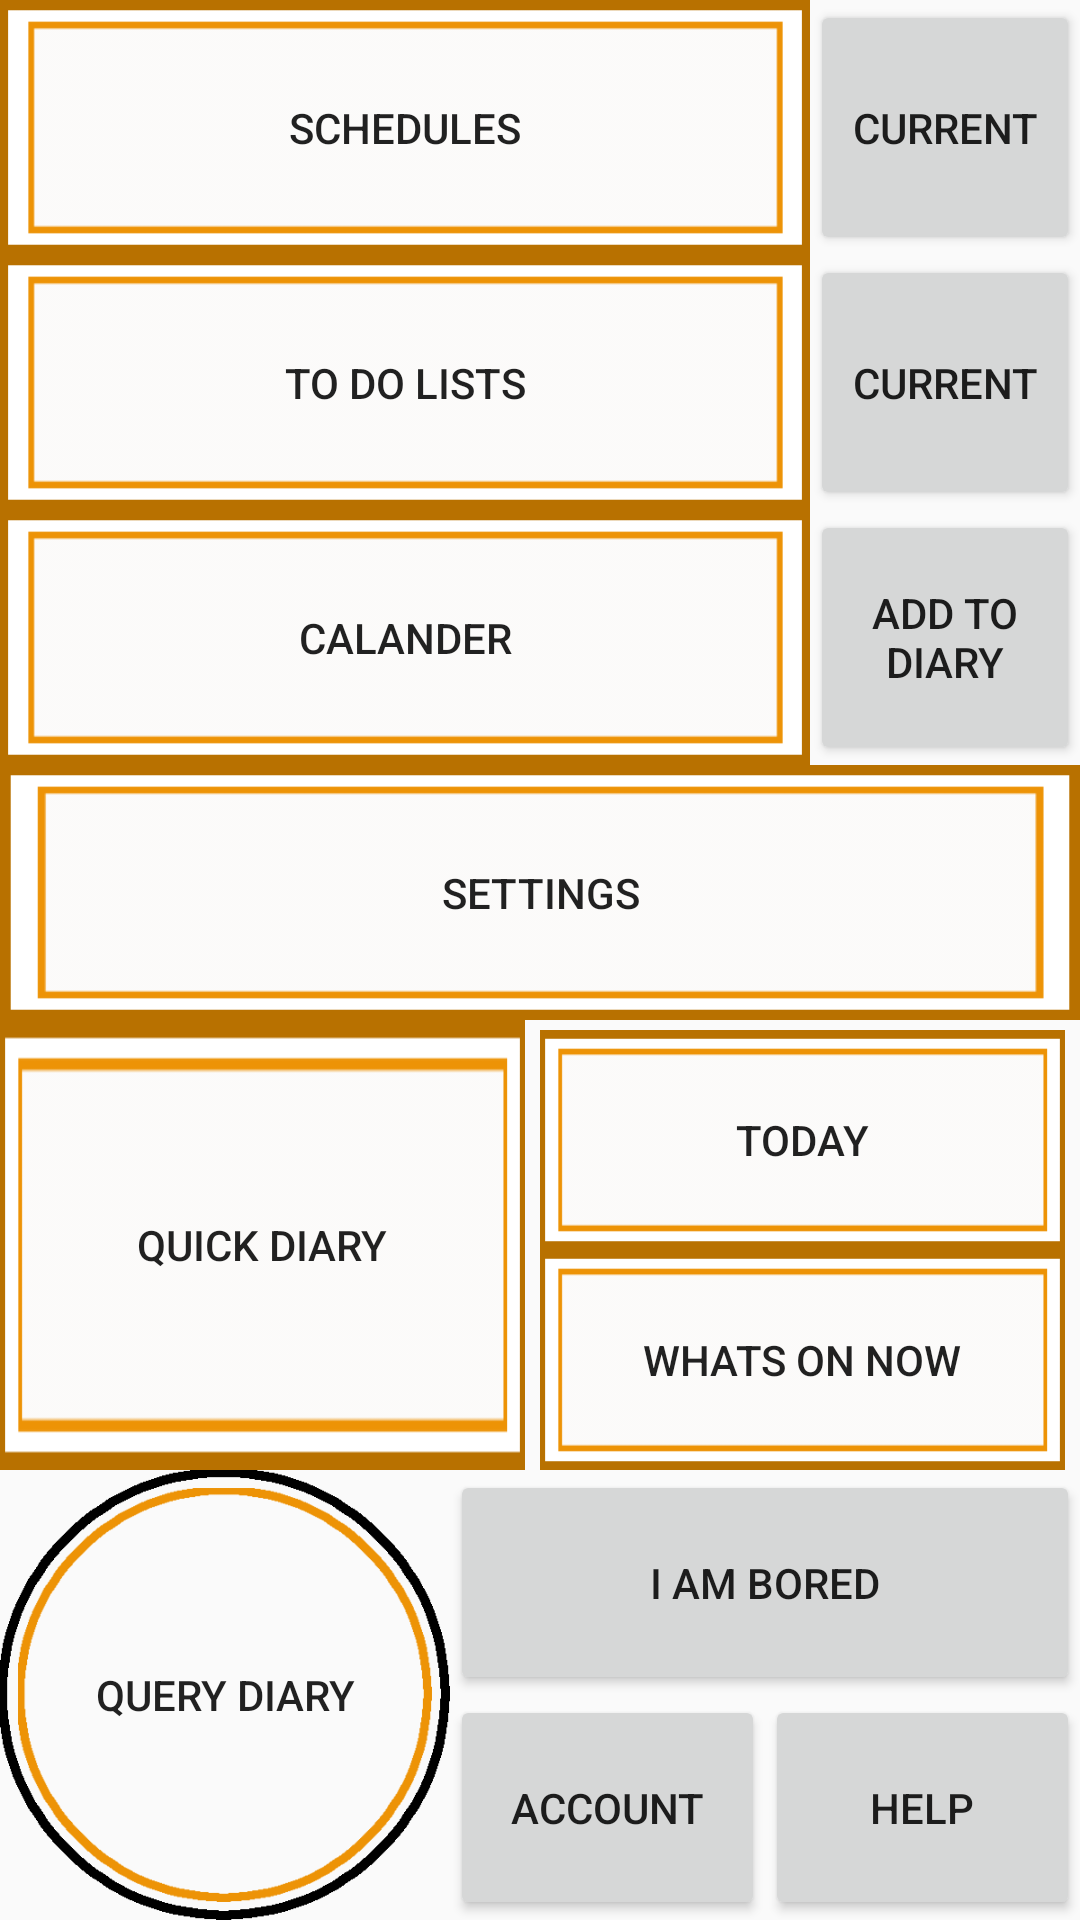

Layout XML and referenced resources for this Android screen:
<!-- AndroidManifest.xml: application theme AppTheme -->
<!-- res/layout/activity_main.xml -->
<?xml version="1.0" encoding="utf-8"?>
<android.support.constraint.ConstraintLayout xmlns:android="http://schemas.android.com/apk/res/android"
    xmlns:app="http://schemas.android.com/apk/res-auto"
    xmlns:tools="http://schemas.android.com/tools"
    android:layout_width="match_parent"
    android:layout_height="match_parent"
    tools:context=".MainActivity">

    <LinearLayout
        android:id="@+id/MainMenu"
        android:layout_width="match_parent"
        android:layout_height="0px"
        app:layout_constraintTop_toTopOf="parent"
        app:layout_constraintBottom_toTopOf="@+id/MainMenu_Bottom2"
        android:orientation="vertical">

        <LinearLayout
            android:layout_width="match_parent"
            android:layout_height="0px"
            android:layout_weight="3"
            android:orientation="horizontal"

            >

            <Button
                android:id="@+id/MainMenuButton_Schedules"
                android:layout_width="0dp"
                android:layout_height="match_parent"
                android:layout_weight="3"
                android:background="@drawable/buttonsquareorangenotpressed"
                android:onClick="ScheduleButtonPressed"
                android:text="@string/MainMenu_Schedules" />

            <Button
                android:id="@+id/MainMenuButton_CurrentSchedule"
                android:layout_width="0px"
                android:layout_height="match_parent"
                android:layout_weight="1"
                android:onClick="CurrentScheduleButtonPressed"
                android:text="@string/MainMenu_Current"
                />

        </LinearLayout>


        <LinearLayout
            android:layout_width="match_parent"
            android:layout_height="0px"
            android:layout_weight="3"
            android:orientation="horizontal"

            >

            <Button
                android:id="@+id/MainMenuButton_ToDoLists"
                android:layout_width="0px"
                android:layout_height="match_parent"
                android:layout_weight="3"
                android:onClick="ToDoListButtonPressed"
                android:background="@drawable/buttonsquareorangenotpressed"
                android:text="@string/MainMenu_ToDoLists" />

            <Button
                android:id="@+id/MainMenuButton_CurrentToDoList"
                android:layout_width="0px"
                android:layout_height="match_parent"
                android:layout_weight="1"
                android:onClick="CurrentToDoListButtonPressed"
                android:text="@string/MainMenu_Current"
                />

        </LinearLayout>

        <LinearLayout
            android:layout_width="match_parent"
            android:layout_height="0px"
            android:layout_weight="3"
            android:orientation="horizontal"

            >

            <Button
                android:id="@+id/MainMenuButton_Calander"
                android:layout_width="0px"
                android:layout_height="match_parent"
                android:layout_weight="3"
                android:onClick="CalanderButtonPressed"
                android:background="@drawable/buttonsquareorangenotpressed"
                android:text="@string/MainMenu_Calander" />

            <Button
                android:id="@+id/MainMenuButton_CalanderAdd"
                android:layout_width="0px"
                android:layout_height="match_parent"
                android:layout_weight="1"
                android:onClick="AddDateButtonPressed"
                android:text="@string/MainMenu_AddToDiary"
                />

        </LinearLayout>



        <Button
            android:id="@+id/MainMenuButton_Settings"
            android:layout_width="match_parent"
            android:layout_height="0px"
            android:layout_weight="3"
            android:onClick="SettingsButtonPressed"
            android:background="@drawable/buttonsquareorangenotpressed"
            android:text="@string/MainMenu_Settings" />


    </LinearLayout>

    <LinearLayout
        android:id="@+id/MainMenu_Bottom2"
        android:layout_width="match_parent"
        android:layout_height="150dp"
        app:layout_constraintBottom_toTopOf="@+id/MainMenu_Bottom"
        android:orientation="horizontal"
        >

        <Button
            android:id="@+id/MainMenuButton_QuickDiary"
            android:layout_width="0px"
            android:layout_height="match_parent"
            android:layout_weight="1"
            android:onClick="QuickDiaryButtonPressed"
            android:background="@drawable/buttonsquareorangenotpressed"
            android:text="@string/MainMenu_QuickDiary" />

        <LinearLayout
            android:layout_width="0px"
            android:layout_height="match_parent"
            android:layout_weight="1"
            android:layout_marginTop="10px"
            android:layout_marginLeft="15px"
            android:layout_marginRight="15px"
            android:orientation="vertical">


            <Button
                android:id="@+id/MainMenuButton_Today"
                android:layout_width="match_parent"
                android:layout_height="0dp"
                android:layout_weight="1"
                android:onClick="TodayButtonPressed"
                android:background="@drawable/buttonsquareorangenotpressed"
                android:text="@string/MainMenu_Today" />

            <Button
                android:id="@+id/MainMenuButton_WhatsOnNow"
                android:layout_width="match_parent"
                android:layout_height="0dp"
                android:layout_weight="1"
                android:onClick="WhatsOnNowButtonPressed"
                android:background="@drawable/buttonsquareorangenotpressed"
                android:text="@string/MainMenu_WhatsOnNow" />

        </LinearLayout>

    </LinearLayout>

    <android.support.constraint.ConstraintLayout
        android:id="@+id/MainMenu_Bottom"
        android:layout_width="match_parent"
        android:layout_height="150dp"
        app:layout_constraintBottom_toBottomOf="parent"
        android:orientation="horizontal">

        <Button
            android:id="@+id/MainMenuButton_QueryDiary"
            android:layout_width="150dp"
            android:layout_height="match_parent"
            app:layout_constraintLeft_toLeftOf="parent"
            app:layout_constraintBottom_toBottomOf="parent"
            android:onClick="QuiryDiaryButtonPressed"

            android:background="@drawable/circularbuttonorangecenter"
            android:text="@string/MainMenu_QueryDiary"
            />


        <Button
            android:id="@+id/MainMenuButton_ImBored"
            android:layout_width="0dp"
            android:layout_height="75dp"
            android:onClick="ImBoredButtonPressed"

            app:layout_constraintLeft_toRightOf="@+id/MainMenuButton_QueryDiary"
            app:layout_constraintRight_toRightOf="parent"
            app:layout_constraintTop_toTopOf="parent"
            android:text="@string/MainMenu_ImBored"
            />


        <LinearLayout
            android:id="@+id/MainMenu_BRButtons"
            android:layout_width="0dp"
            android:layout_height="75dp"
            app:layout_constraintLeft_toRightOf="@+id/MainMenuButton_QueryDiary"
            app:layout_constraintTop_toBottomOf="@+id/MainMenuButton_ImBored"
            app:layout_constraintRight_toRightOf="parent"
            android:orientation="horizontal"
            >

            <Button
                android:id="@+id/MainMenuButton_Account"
                android:layout_width="0dp"
                android:layout_height="match_parent"

                android:layout_weight="1"
                android:onClick="AccountButtonPressed"


                android:text="@string/MainMenu_Account"
                />

            <Button
                android:id="@+id/MainMenuButton_Help"
                android:layout_width="0dp"
                android:layout_height="match_parent"

                android:layout_weight="1"

                android:onClick="HelpButtonPressed"


                app:layout_constraintLeft_toRightOf="@+id/MainMenuButton_QueryDiary"
                app:layout_constraintRight_toRightOf="parent"
                android:text="@string/Help"
                />


        </LinearLayout>






    </android.support.constraint.ConstraintLayout>

</android.support.constraint.ConstraintLayout>
<!-- resources referenced by this layout -->
<resources>
  <!-- drawable buttonsquareorangenotpressed: png bitmap (drawable, 3920 bytes) -->
  <!-- drawable circularbuttonorangecenter: png bitmap (drawable, 17458 bytes) -->
  <string name="Help">Help</string>
  <string name="MainMenu_Account">Account</string>
  <string name="MainMenu_AddToDiary">Add To Diary</string>
  <string name="MainMenu_Calander">Calander</string>
  <string name="MainMenu_Current">Current</string>
  <string name="MainMenu_ImBored">I Am Bored</string>
  <string name="MainMenu_QueryDiary">Query Diary</string>
  <string name="MainMenu_QuickDiary">Quick Diary</string>
  <string name="MainMenu_Schedules">Schedules</string>
  <string name="MainMenu_Settings">Settings</string>
  <string name="MainMenu_ToDoLists">To Do Lists</string>
  <string name="MainMenu_Today">Today</string>
  <string name="MainMenu_WhatsOnNow">Whats on now</string>
  <style name="AppTheme" parent="Theme.AppCompat.Light.NoActionBar">
          
          <item name="colorPrimary">@color/colorPrimary</item>
          <item name="colorPrimaryDark">@color/colorPrimaryDark</item>
          <item name="colorAccent">@color/colorAccent</item>
      </style>
  <!-- not gathered from this repository: default colours our renderer supplied (Android Studio template values) -->
  <color name="colorPrimary">#FF6200EE</color>
  <color name="colorPrimaryDark">#FF3700B3</color>
  <color name="colorAccent">#FF03DAC5</color>
</resources>
